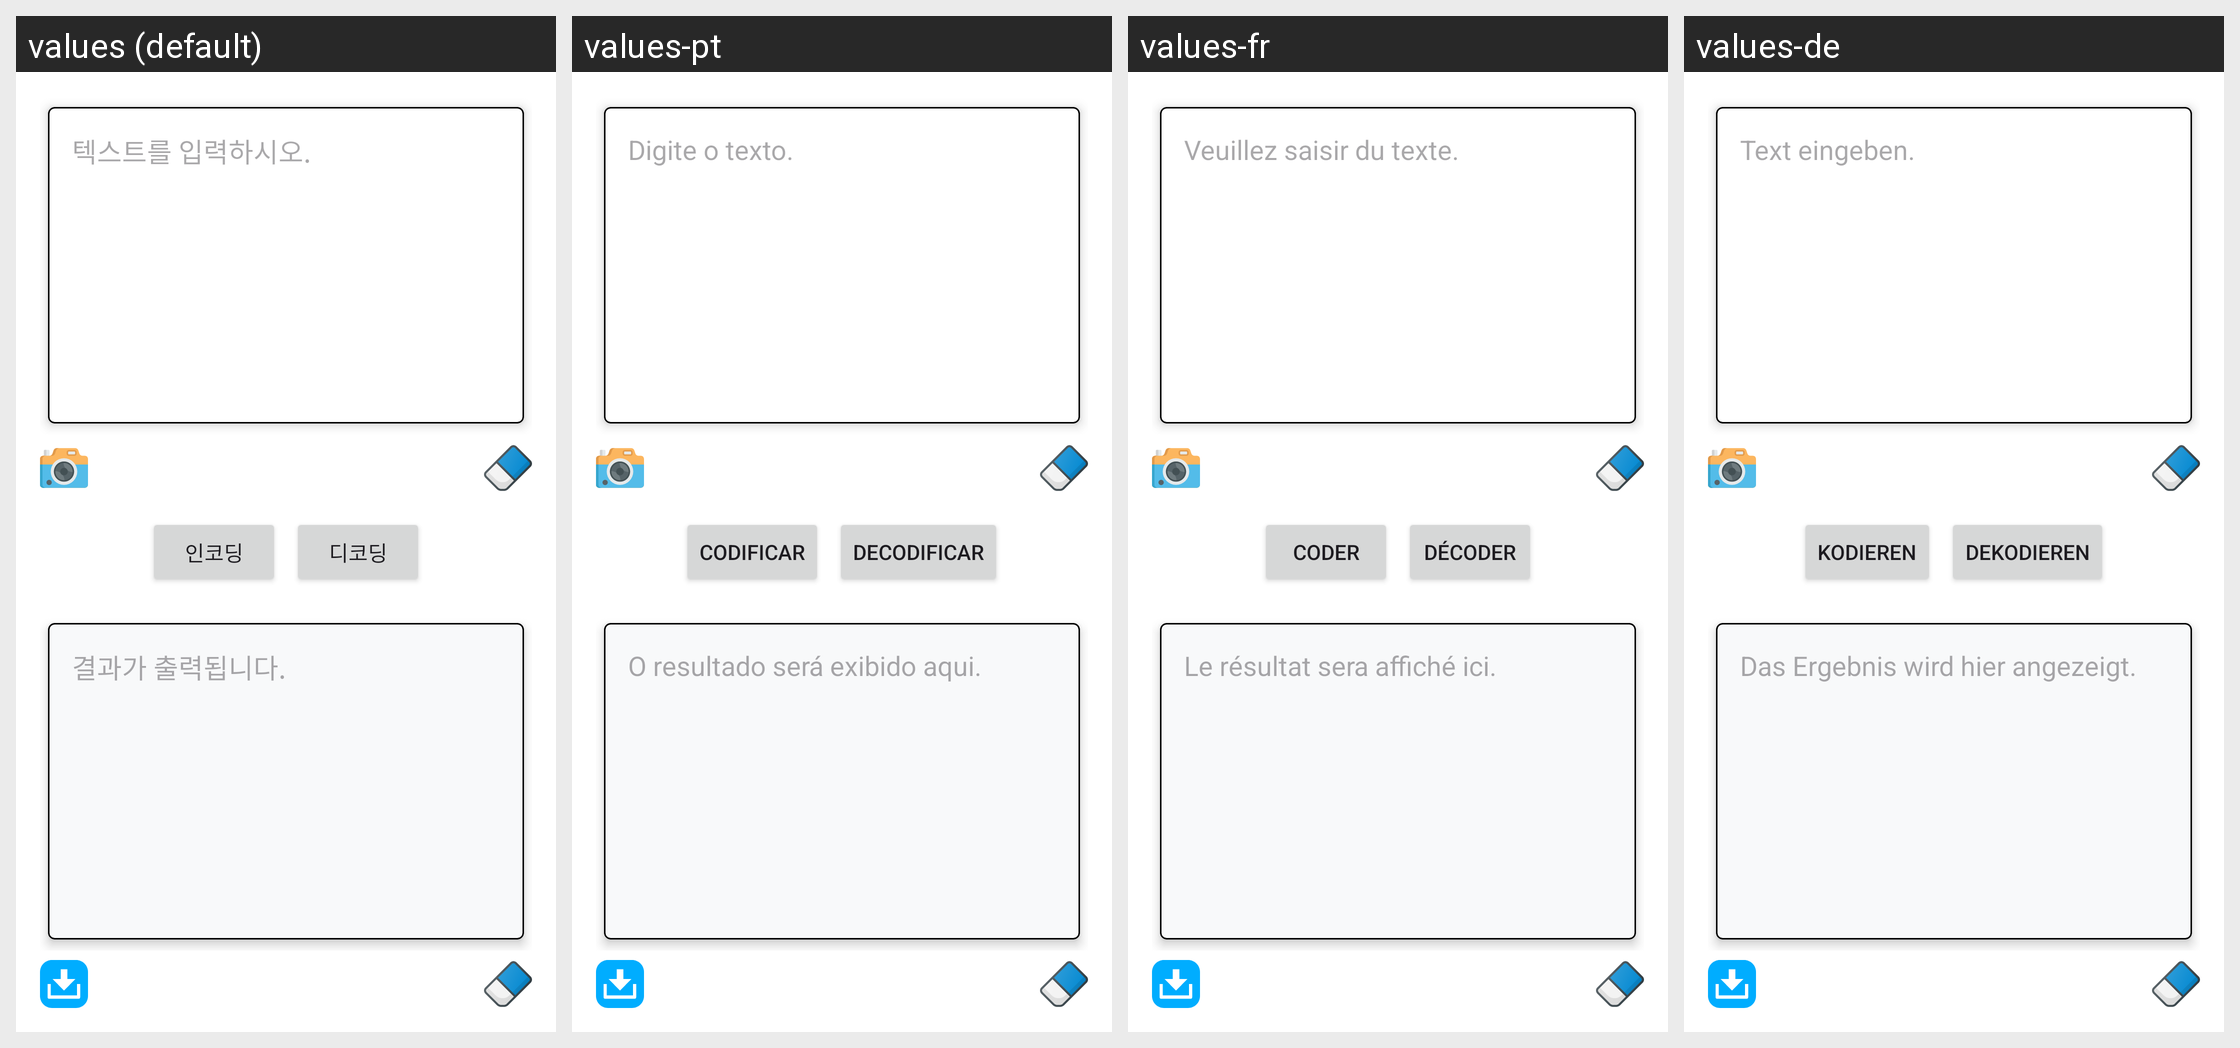

The Android screen above is rendered under several locales of the same app. Produce the string resources it draws, with the default and per-locale values.
Android screen res/layout/fragment_main_page.xml rendered under 4 locales, left to right: values (default), values-pt, values-fr, values-de. Device: Nexus 5 (rendered at 1080×1920; each locale shown at half size, 540×960, under a caption strip naming it); theme Theme.Cryptify.
Other locales in the repository, not shown: values-ar, values-bn, values-en, values-es, values-hi, values-it, values-ja, values-ru, values-tr, values-ur, values-zh.
Strings drawn on this screen, with the default value and each locale's value (text and hints the layout hard-codes, and strings that could not be matched under every locale, appear in the picture but are not listed):

edit_textView
  values: 텍스트를 입력하시오.
  values-pt: Digite o texto.
  values-fr: Veuillez saisir du texte.
  values-de: Text eingeben.

encode_btn
  values: 인코딩
  values-pt: Codificar
  values-fr: Coder
  values-de: Kodieren

decode_btn
  values: 디코딩
  values-pt: Decodificar
  values-fr: Décoder
  values-de: Dekodieren

output_textView
  values: 결과가 출력됩니다.
  values-pt: O resultado será exibido aqui.
  values-fr: Le résultat sera affiché ici.
  values-de: Das Ergebnis wird hier angezeigt.
